3-way image classification set "sub_data" from GitHub (viethoang303/color_recognition); label vocabulary: beige, black, blue.

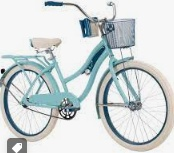
Label: blue

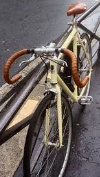
Label: beige

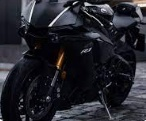
Label: black

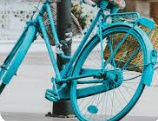
Label: blue

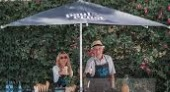
Label: beige

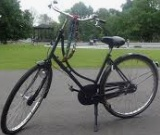
Label: black
